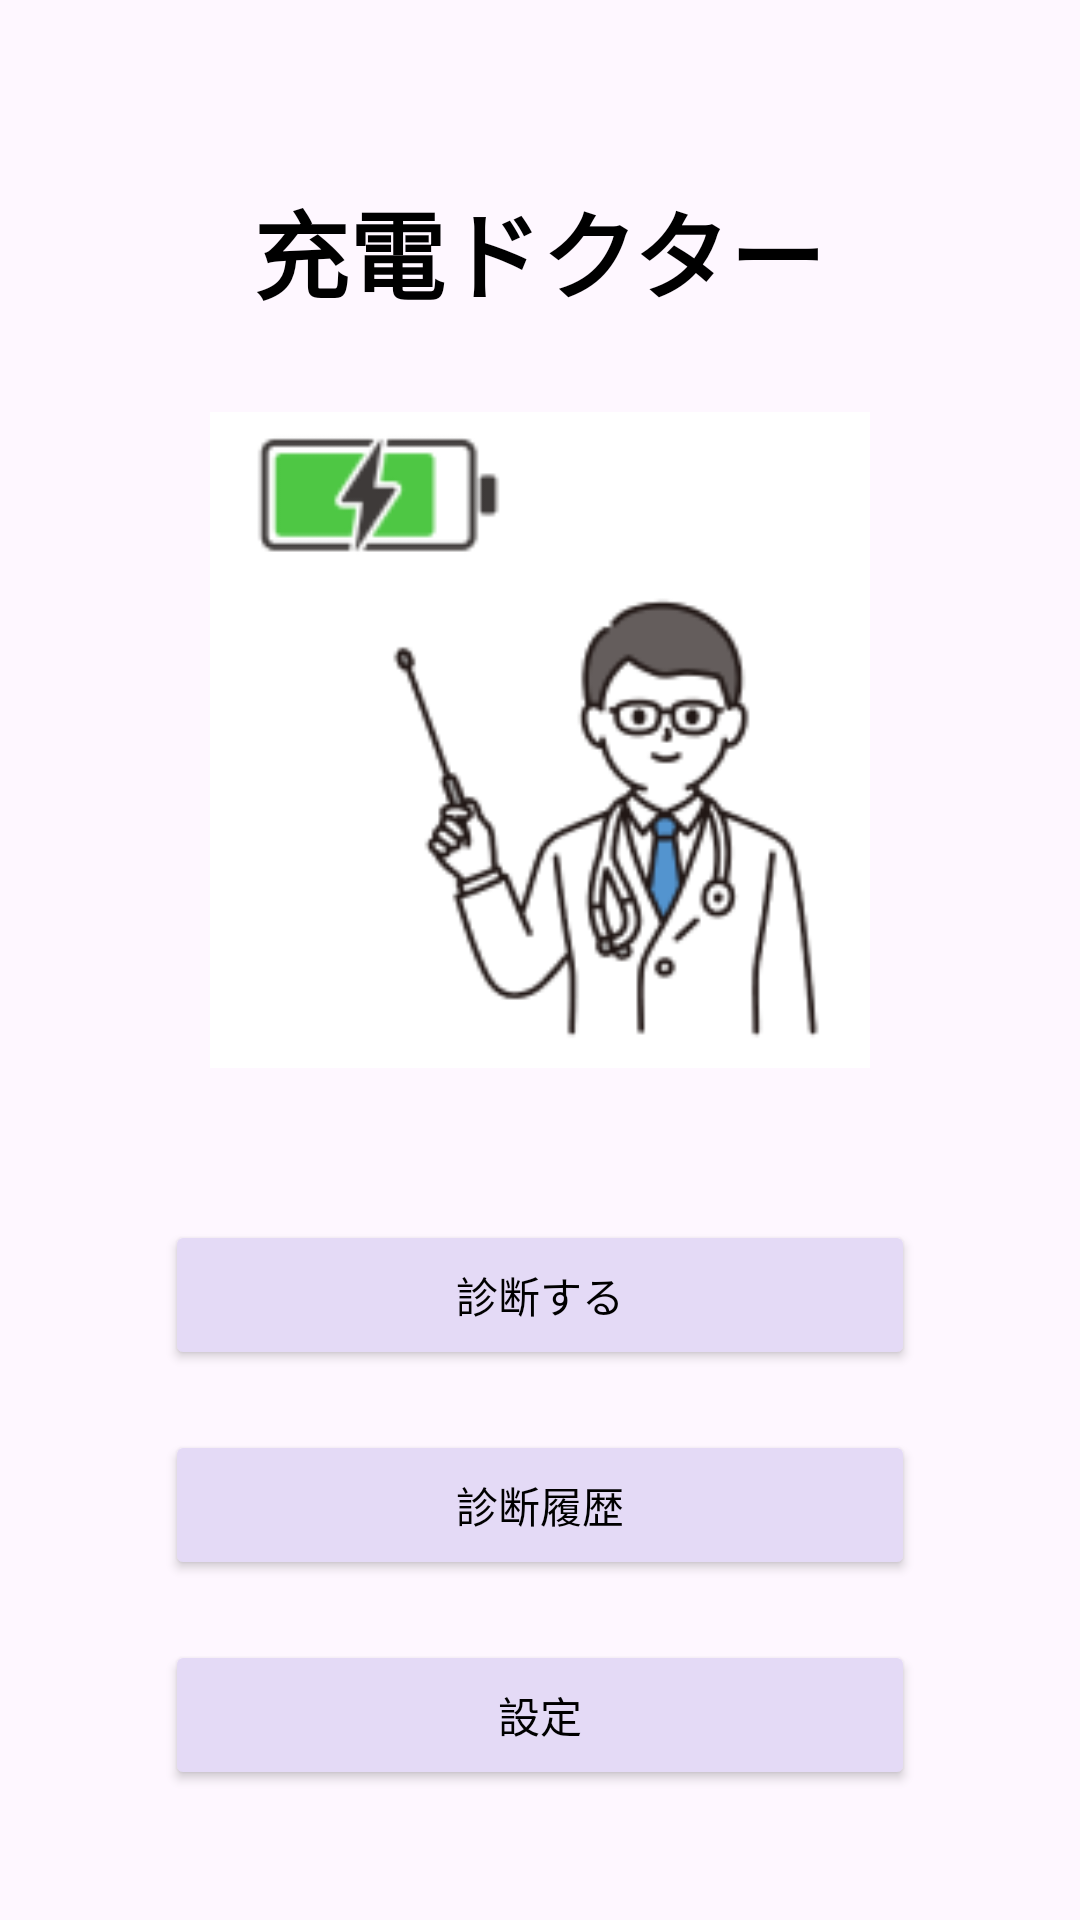

The Android layout XML behind this screen, and the referenced resources:
<!-- AndroidManifest.xml: application theme Theme.ChargeDoctor -->
<!-- res/layout/activity_home.xml -->
<?xml version="1.0" encoding="utf-8"?>
<ScrollView xmlns:android="http://schemas.android.com/apk/res/android"
    android:layout_width="match_parent"
    android:layout_height="match_parent">

    <LinearLayout
        android:layout_width="match_parent"
        android:layout_height="wrap_content"
        android:orientation="vertical"
        android:gravity="center_horizontal"
        android:paddingTop="60dp"
        android:paddingBottom="30dp">

        
        <TextView
            android:id="@+id/titleText"
            android:layout_width="wrap_content"
            android:layout_height="wrap_content"
            android:text="@string/app_title"
            android:textSize="32sp"
            android:textStyle="bold"
            android:textColor="#000000"/>

        
        
        <ImageView
            android:id="@+id/doctorImage"
            android:layout_width="220dp"
            android:layout_height="220dp"
            android:layout_marginTop="30dp"
            android:src="@drawable/aaa"
            android:scaleType="fitCenter"/>

        
        <Button
            android:id="@+id/btnDiagnosis"
            android:layout_width="250dp"
            android:layout_height="50dp"
            android:layout_marginTop="50dp"
            android:text="@string/diagnosis"
            android:backgroundTint="#E4DAF6"
            android:textColor="#000000"/>

        
        <Button
            android:id="@+id/btnHistory"
            android:layout_width="250dp"
            android:layout_height="50dp"
            android:layout_marginTop="20dp"
            android:text="@string/history"
            android:backgroundTint="#E4DAF6"
            android:textColor="#000000"/>

        
        <Button
            android:id="@+id/btnSetting"
            android:layout_width="250dp"
            android:layout_height="50dp"
            android:layout_marginTop="20dp"
            android:text="@string/settings"
            android:backgroundTint="#E4DAF6"
            android:textColor="#000000"/>

    </LinearLayout>

</ScrollView>
<!-- resources referenced by this layout -->
<resources>
  <!-- drawable aaa: png bitmap (drawable, 16093 bytes) -->
  <string name="app_title">充電ドクター</string>
  <string name="diagnosis">診断する</string>
  <string name="history">診断履歴</string>
  <string name="settings">設定</string>
  <style name="Theme.ChargeDoctor" parent="Base.Theme.ChargeDoctor" />
  <style name="Base.Theme.ChargeDoctor" parent="Theme.Material3.DayNight.NoActionBar">
          
          
      </style>
</resources>
